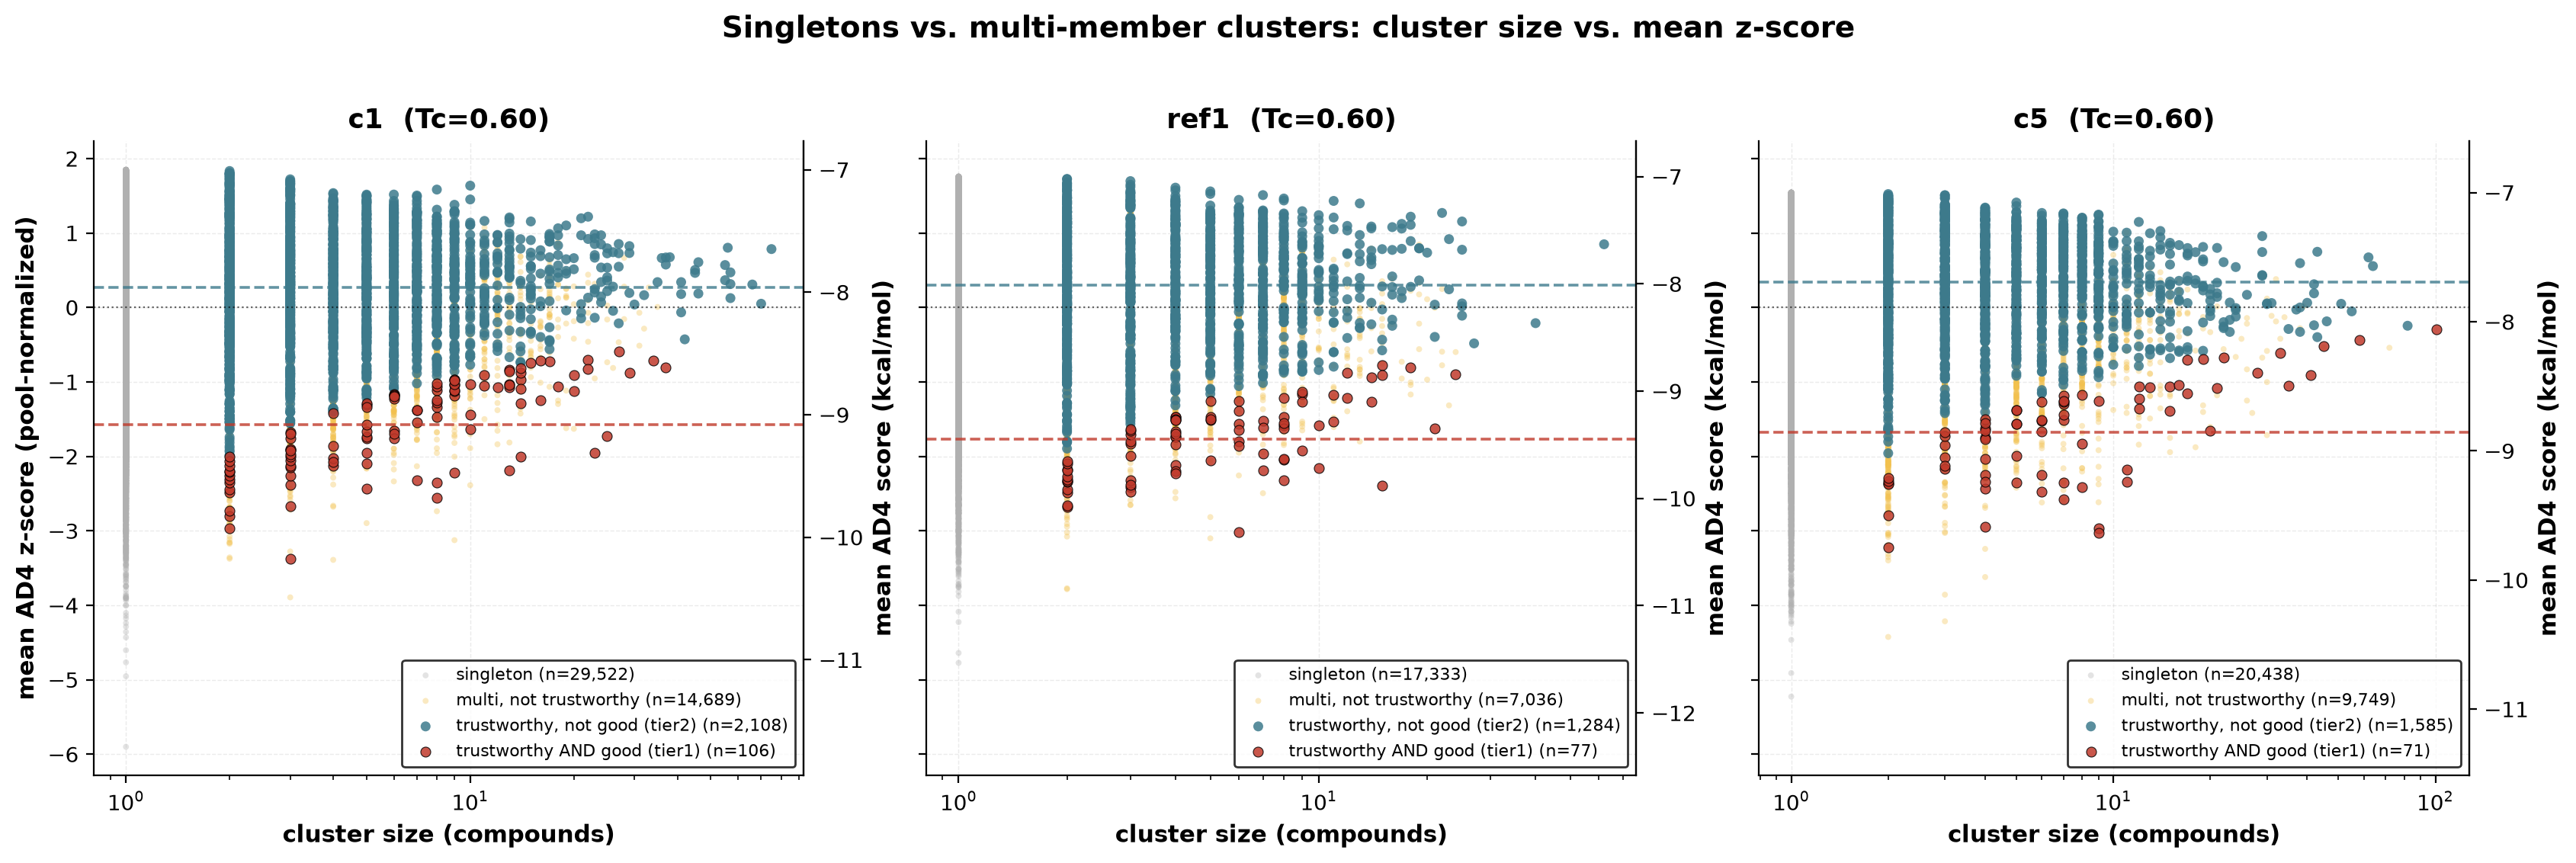

Recreate this plot in Python.
#!/usr/bin/env python3
"""
Author: Anna Korda

Dot plot: cluster size (x, log scale) vs. mean AD4 z-score (y), one panel
per conformation, at a single Tc. Every cluster is a dot -- singletons and
multi-member clusters are different colors, and among multi-member
clusters, Q3-trustworthy and Q4-good are further highlighted, so it's
visible at a glance whether singletons cluster at extreme z (a real
selection-bias risk: a single lucky compound looks "great" with nothing
to average it against) compared to real multi-member clusters.

Tc=0.60 used -- the peak of the flat trustworthy/good stretch in the Q3/Q4
tables. Rerun with a different TC below if a different threshold is wanted.
"""
import csv
from pathlib import Path

import matplotlib.pyplot as plt

HERE = Path(__file__).parent
DEDUP_DIR = Path("/home/annie/Desktop/alphavs/revision_2026/ultra-large-results/dedup")
CONFS = ["c1", "ref1", "c5"]
TC = "0.60"

CATEGORY_COLORS = {
    "singleton": "#B0B0B0",
    "multi, not trustworthy": "#F2C14E",
    "trustworthy, not good (tier2)": "#3D7A8C",
    "trustworthy AND good (tier1)": "#C0392B",
}
CATEGORY_ORDER = ["singleton", "multi, not trustworthy", "trustworthy, not good (tier2)", "trustworthy AND good (tier1)"]


def load_zscores(conf):
    path = DEDUP_DIR / f"final_hits_{conf}_cutoff-7_dedup" / f"final_hits_{conf}_cutoff-7_dedup.csv"
    with open(path) as f:
        rows = list(csv.DictReader(f))
    scores = {r["compound_id"]: float(r["ad4_score"]) for r in rows}
    vals = list(scores.values())
    mean = sum(vals) / len(vals)
    std = (sum((v - mean) ** 2 for v in vals) / len(vals)) ** 0.5
    return {cid: (s - mean) / std for cid, s in scores.items()}, mean, std


def load_flags(conf):
    """cluster_id -> 'trustworthy' or 'good' flag, from the already-computed Q3/Q4 tables."""
    trustworthy_ids, good_ids = set(), set()
    with open(HERE / "q3" / "q3_per_cluster.csv") as f:
        for r in csv.DictReader(f):
            if r["conformation"] == conf and r["tc"] == TC and r["trustworthy"] == "True":
                trustworthy_ids.add(r["cluster_id"])
    with open(HERE / "q4" / "q4_per_cluster.csv") as f:
        for r in csv.DictReader(f):
            if r["conformation"] == conf and r["tc"] == TC and r["good"] == "True":
                good_ids.add(r["cluster_id"])
    return trustworthy_ids, good_ids


def main():
    fig, axes = plt.subplots(1, 3, figsize=(17, 5.5), sharey=True)

    for ax, conf in zip(axes, CONFS):
        z, pool_mean, pool_std = load_zscores(conf)
        trustworthy_ids, good_ids = load_flags(conf)

        path = HERE / f"nested_cluster_assignment_{conf}_{TC}.csv"
        with open(path) as f:
            assignment = {r["compound_id"]: r["cluster_id"] for r in csv.DictReader(f)}
        by_cluster = {}
        for cid, cluster_id in assignment.items():
            by_cluster.setdefault(cluster_id, []).append(z[cid])

        points = {cat: {"x": [], "y": []} for cat in CATEGORY_ORDER}
        for cluster_id, zs in by_cluster.items():
            count = len(zs)
            mean_z = sum(zs) / count
            if count == 1:
                cat = "singleton"
            elif cluster_id in good_ids:
                cat = "trustworthy AND good (tier1)"
            elif cluster_id in trustworthy_ids:
                cat = "trustworthy, not good (tier2)"
            else:
                cat = "multi, not trustworthy"
            points[cat]["x"].append(count)
            points[cat]["y"].append(mean_z)

        # dashed lines at the average z of each trustworthy tier -- makes the
        # "opposite sides of the pool mean" split visible, not just implied by dots
        for cat in ("trustworthy, not good (tier2)", "trustworthy AND good (tier1)"):
            ys = points[cat]["y"]
            if ys:
                avg = sum(ys) / len(ys)
                ax.axhline(avg, color=CATEGORY_COLORS[cat], linewidth=1.3, linestyle="--", alpha=0.8)

        # draw least-prominent categories first so the two trustworthy tiers sit on top
        prominent = ("trustworthy, not good (tier2)", "trustworthy AND good (tier1)")
        for cat in CATEGORY_ORDER:
            p = points[cat]
            if not p["x"]:
                continue
            size = 22 if cat in prominent else 8
            alpha = 0.85 if cat in prominent else 0.35
            ax.scatter(p["x"], p["y"], s=size, alpha=alpha, color=CATEGORY_COLORS[cat],
                       edgecolors="black" if cat == "trustworthy AND good (tier1)" else "none", linewidths=0.4,
                       label=f"{cat} (n={len(p['x']):,})")

        ax.set_xscale("log")
        ax.set_xlabel("cluster size (compounds)", fontsize=11, fontweight="bold")
        if conf == CONFS[0]:
            ax.set_ylabel("mean AD4 z-score (pool-normalized)", fontsize=11, fontweight="bold")
        ax.axhline(0, color="black", linewidth=0.8, linestyle=":", alpha=0.6)
        ax.set_title(f"{conf}  (Tc={TC})", fontsize=13, fontweight="bold")
        ax.grid(alpha=0.25, linestyle="--", linewidth=0.5)
        ax.set_axisbelow(True)
        ax.spines["top"].set_visible(False)
        ax.legend(frameon=True, fontsize=8, edgecolor="black", loc="lower right")

        # real AD4 score on the right axis -- z and AD4 are a linear transform of
        # each other per conformation (z = (ad4-mean)/std), pool mean/std computed
        # fresh per conformation, not shared across panels
        def z_to_ad4(zz, m=pool_mean, s=pool_std):
            return zz * s + m

        def ad4_to_z(aa, m=pool_mean, s=pool_std):
            return (aa - m) / s

        secax = ax.secondary_yaxis("right", functions=(z_to_ad4, ad4_to_z))
        secax.set_ylabel("mean AD4 score (kcal/mol)", fontsize=11, fontweight="bold")

    fig.suptitle("Singletons vs. multi-member clusters: cluster size vs. mean z-score",
                 fontsize=14, fontweight="bold", y=1.02)
    plt.tight_layout()
    png_path = HERE / "singleton_vs_cluster_zscore.png"
    svg_path = HERE / "singleton_vs_cluster_zscore.svg"
    plt.savefig(png_path, bbox_inches="tight", facecolor="white", dpi=200)
    plt.savefig(svg_path, bbox_inches="tight", facecolor="white")
    plt.close(fig)
    print(f"Wrote {png_path}")
    print(f"Wrote {svg_path}")


if __name__ == "__main__":
    main()
